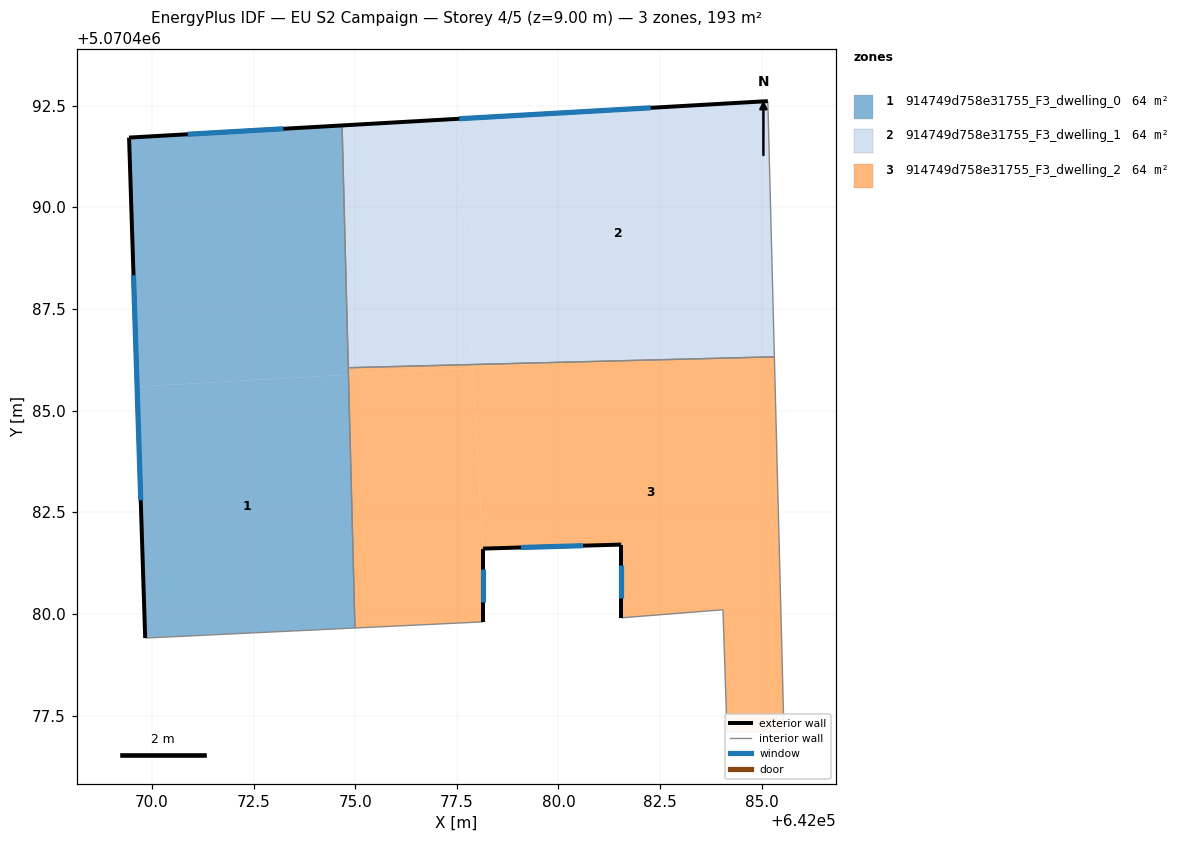
=== STOREY PLAN SPEC (per zone: floor XY polygon, exterior-wall plan segments, windows/doors) ===
zone 1: 914749d758e31755_F3_dwelling_0  (64.2 m²)
  floor: (642074.83, 5070485.88) (642074.99, 5070479.65) (642069.83, 5070479.41) (642069.64, 5070485.59)
  floor: (642074.68, 5070492.01) (642074.83, 5070485.88) (642069.64, 5070485.59) (642069.44, 5070491.71)
  exterior wall: (642069.44, 5070491.71) – (642069.83, 5070479.41)  [12.3 m]
    window: (642069.55, 5070488.33) – (642069.73, 5070482.79)  [7.5 m²]
  exterior wall: (642074.68, 5070492.01) – (642069.44, 5070491.71)  [5.2 m]
    window: (642073.24, 5070491.93) – (642070.88, 5070491.80)  [3.2 m²]
  interior walls: 3
zone 2: 914749d758e31755_F3_dwelling_1  (64.2 m²)
  floor: (642085.15, 5070492.61) (642085.31, 5070486.48) (642080.28, 5070486.19) (642077.88, 5070486.13) (642077.54, 5070492.18)
  floor: (642085.31, 5070486.48) (642085.31, 5070486.32) (642080.28, 5070486.19)
  floor: (642077.54, 5070492.18) (642077.88, 5070486.13) (642074.83, 5070486.05) (642074.68, 5070492.01)
  exterior wall: (642085.15, 5070492.61) – (642074.68, 5070492.01)  [10.5 m]
    window: (642082.27, 5070492.45) – (642077.56, 5070492.18)  [6.4 m²]
  interior walls: 3
zone 3: 914749d758e31755_F3_dwelling_2  (64.2 m²)
  floor: (642085.31, 5070486.32) (642085.55, 5070477.10) (642084.14, 5070477.10) (642084.05, 5070480.10) (642081.54, 5070479.90) (642081.54, 5070481.70) (642078.14, 5070481.61) (642077.89, 5070486.06) (642080.28, 5070486.19)
  floor: (642077.89, 5070486.06) (642078.14, 5070481.61) (642078.14, 5070479.80) (642074.99, 5070479.65) (642074.83, 5070485.88)
  floor: (642080.28, 5070486.19) (642077.89, 5070486.06) (642077.88, 5070486.13)
  floor: (642077.88, 5070486.13) (642077.89, 5070486.06) (642074.83, 5070485.88) (642074.83, 5070486.05)
  exterior wall: (642081.54, 5070481.70) – (642081.54, 5070479.90)  [1.8 m]
    window: (642081.54, 5070481.21) – (642081.54, 5070480.40)  [1.1 m²]
  exterior wall: (642078.14, 5070481.61) – (642081.54, 5070481.70)  [3.4 m]
    window: (642079.08, 5070481.63) – (642080.61, 5070481.68)  [2.1 m²]
  exterior wall: (642078.14, 5070479.80) – (642078.14, 5070481.61)  [1.8 m]
    window: (642078.14, 5070480.30) – (642078.14, 5070481.11)  [1.1 m²]
  interior walls: 7

=== DERIVED (storey summary) ===
Building: EU S2 Campaign
Storey: 4 of 5  (floor level z = 9.00 m)
Storey gross floor area: 192.7 m²
Zones on this storey: 3
  - 914749d758e31755_F3_dwelling_0: floor 64.2 m²; exterior wall 17.6 m (52.7 m²); 2 window(s) 10.7 m²; WWR 20.2%
  - 914749d758e31755_F3_dwelling_1: floor 64.2 m²; exterior wall 10.5 m (31.5 m²); 1 window(s) 6.4 m²; WWR 20.2%
  - 914749d758e31755_F3_dwelling_2: floor 64.2 m²; exterior wall 7.0 m (21.0 m²); 3 window(s) 4.2 m²; WWR 20.2%
Zone adjacency (shared interzone walls):
  - 914749d758e31755_F3_dwelling_0 ↔ 914749d758e31755_F3_dwelling_1
  - 914749d758e31755_F3_dwelling_0 ↔ 914749d758e31755_F3_dwelling_2
  - 914749d758e31755_F3_dwelling_1 ↔ 914749d758e31755_F3_dwelling_2